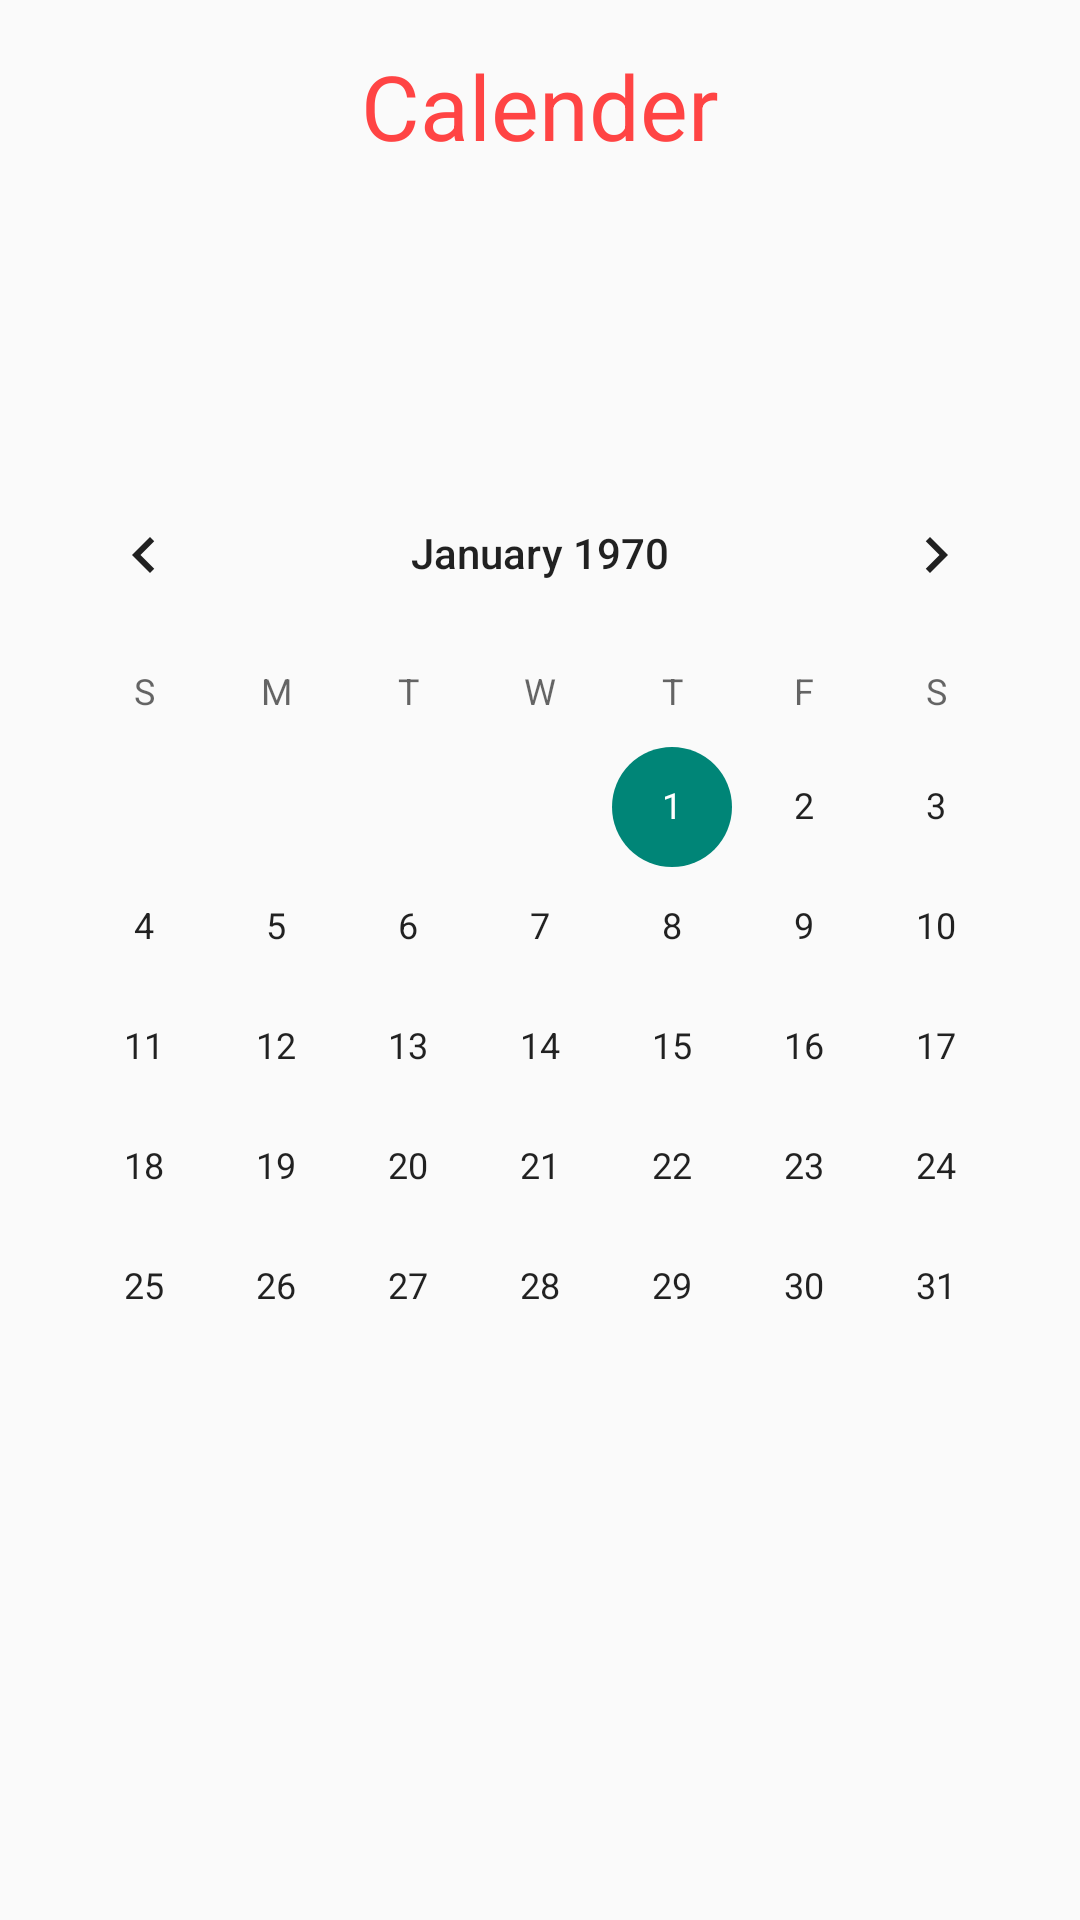

Layout XML and referenced resources for this Android screen:
<!-- AndroidManifest.xml: application theme AppTheme -->
<!-- res/layout/content_calendar.xml -->
<?xml version="1.0" encoding="utf-8"?>
<RelativeLayout xmlns:android="http://schemas.android.com/apk/res/android"
xmlns:app="http://schemas.android.com/apk/res-auto"
xmlns:tools="http://schemas.android.com/tools"
android:layout_width="match_parent"
android:layout_height="match_parent"
app:layout_behavior="@string/appbar_scrolling_view_behavior"
tools:context=".Calendar">
<TextView
    android:layout_width="wrap_content"
    android:layout_height="wrap_content"
    android:textSize="30sp"
    android:layout_marginTop="15dp"
    android:gravity="center"
    android:id="@+id/textView"
    android:layout_centerHorizontal="true"
    android:textColor="@android:color/holo_red_light"
    android:text="Calender"/>

<CalendarView
    android:layout_width="wrap_content"
    android:layout_height="wrap_content"
    android:id="@+id/calendarView"
    android:layout_centerInParent="true"
    android:fitsSystemWindows="true"
    />
</RelativeLayout>
<!-- resources referenced by this layout -->
<resources>
  <style name="AppTheme" parent="Theme.AppCompat.Light.NoActionBar">
          
          <item name="colorPrimary">@color/blue</item>
          <item name="colorPrimaryDark">@color/dark_blue</item>
      </style>
  <color name="blue">#0000FF</color>
  <color name="dark_blue">#1A237E</color>
</resources>
